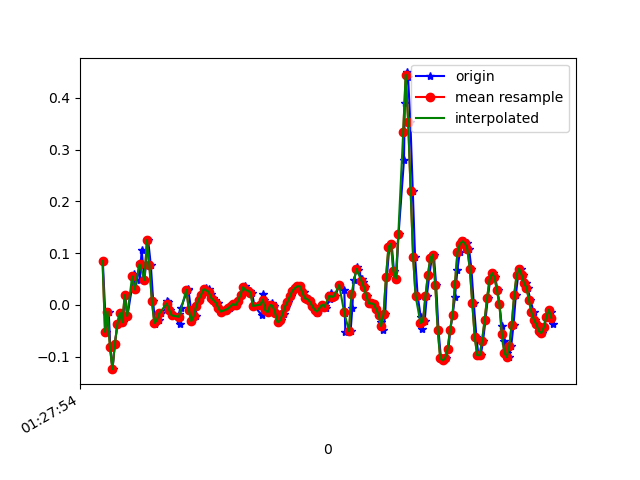

Data behind this chart, as committed beside it:
1618190874282, 886537298421248, 0.08499099, 0.35132515, -0.03533317
1618190874309, 886537317458848, -0.05184, 0.01168, -0.009677
1618190874330, 886537336471648, -0.01275, 0.3978, -0.039
1618190874343, 886537355509248, -0.08116, -0.09338, 0.008649
1618190874361, 886537374546848, -0.1239, 0.2047, -0.04389
1618190874380, 886537393578816, -0.07506, -0.1105, 0.0172
1618190874401, 886537412591088, -0.03718, 0.04467, -0.03533
1618190874422, 886537431628144, -0.01519, 0.063, 0.01598
1618190874443, 886537450665232, -0.03352, -0.02252, -0.03167
1618190874464, 886537469677488, 0.01902, 0.2047, 0.006206
1618190874482, 886537488708464, -0.0213, -0.08239, -0.008455
1618190874530, 886537507745104, 0.05078, 0.2243, 0.00254
1618190874533, 886537526781744, 0.05933, -0.2082, 0.03308
1618190874547, 886537545793552, 0.03001, 0.1253, -0.002346
1618190874581, 886537564830192, 0.08133, -0.3157, 0.0563
1618190874583, 886537583866832, 0.04834, -0.1276, -0.007233
1618190874597, 886537602899792, 0.107, -0.1471, 0.03553
1618190874620, 886537621937520, 0.04834, -0.1239, 0.00254
1618190874650, 886537640975280, 0.1253, 0.1607, -0.007233
1618190874672, 886537660013008, 0.07644, 0.1253, -0.008455
1618190874691, 886537679025968, 0.008022, 0.1119, -0.007233
1618190874704, 886537698060208, -0.03352, 0.03123, 0.01109
1618190874708, 886537717097840, -0.03596, 0.004354, 0.0172
1618190874737, 886537736135408, -0.02985, 0.00191, 0.01231
1618190874756, 886537755172976, -0.01641, 0.01046, 0.009871
1618190874803, 886537774185776, -0.004195, 0.01901, 0.01109
1618190874806, 886537793211824, 0.0068, 0.01413, 0.009871
1618190874809, 886537812248944, 0.005579, 0.01291, 0.01109
1618190874831, 886537831286128, -0.009082, 0.009241, 0.01598
1618190874849, 886537850323248, -0.02008, 0.003132, 0.01964
1618190874900, 886537869335664, -0.01763, -0.006642, 0.02331
1618190874903, 886537888372848, -0.02985, -0.006642, 0.02087
1618190874905, 886537907411056, -0.03718, -0.009085, 0.01354
1618190874915, 886537926448240, -0.006639, -0.007863, 0.007427
1618190874970, 886537945485424, 0.03001, -0.00542, 0.01231
1618190874977, 886537964522608, 0.02879, -0.01275, 0.01354
1618190874998, 886537983559792, -0.009082, -0.01886, 0.01354
1618190875001, 886538002588720, -0.03107, -0.01764, 0.01109
1618190875037, 886538021600880, -0.0213, -0.01275, 0.007427
1618190875041, 886538040637808, -0.001752, -0.004198, 0.001319
1618190875065, 886538059674736, 0.01047, 0.006797, 9.7E-5
1618190875085, 886538078711728, 0.02024, 0.01168, 0.001319
1618190875104, 886538097749744, 0.02757, 0.01657, 0.003762
1618190875116, 886538116786672, 0.03368, 0.01291, 0.009871
1618190875142, 886538135798896, 0.03001, 0.01046, 0.01109
1618190875157, 886538154835888, 0.02146, 0.008019, 0.01109
1618190875176, 886538173872880, 0.01413, 0.003132, 0.009871
1618190875196, 886538192909872, 0.009244, -5.330797E-4, 0.004984
1618190875215, 886538211946800, 0.004357, -0.001755, 0.001319
1618190875235, 886538230958960, -0.006639, -0.001755, -0.006012
1618190875253, 886538249995888, -0.01397, -0.004198, -0.01212
1618190875257, 886538269032816, -0.01153, -0.002977, -0.01579
1618190875288, 886538288069872, -0.009082, -0.001755, -0.01701
1618190875316, 886538307099248, -0.006639, -0.002977, -0.01456
1618190875323, 886538326111216, -0.001752, -0.002977, -0.0109
1618190875346, 886538345148016, 0.001913, -0.002977, -0.009677
1618190875364, 886538364184944, -5.3010974E-4, -0.00542, -0.006012
1618190875382, 886538383221744, 0.008022, -0.001755, -0.00479
1618190875402, 886538402223600, 0.02024, 0.004354, 9.7E-5
1618190875420, 886538421260144, 0.03246, 0.006797, 0.003762
1618190875438, 886538440296816, 0.03612, 0.01291, 0.006206
... 132 more rows
